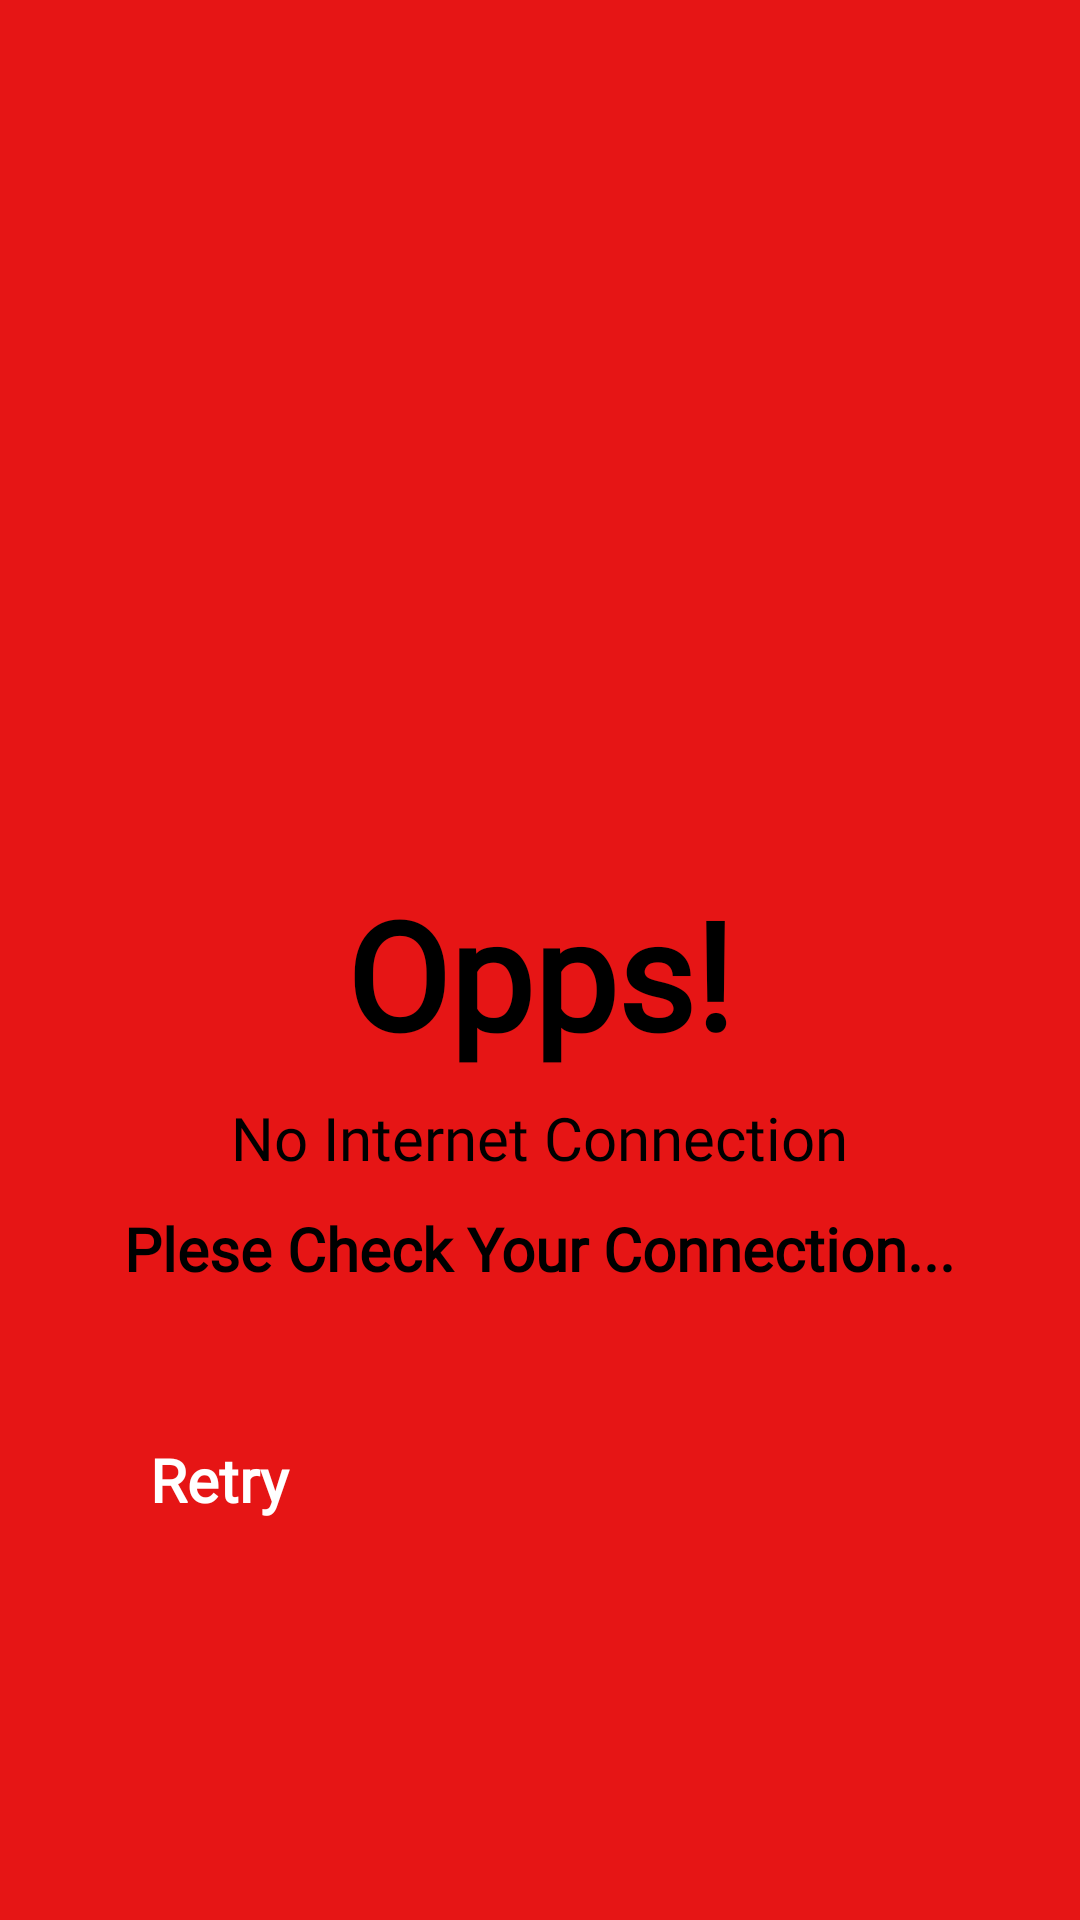

Write the Android layout XML for this screen, with the resource values it uses.
<!-- AndroidManifest.xml: application theme Theme.FinalYearProject -->
<!-- res/layout/check_internet_connection_dialogue.xml -->
<?xml version="1.0" encoding="utf-8"?>
<LinearLayout xmlns:android="http://schemas.android.com/apk/res/android"
    android:layout_width="match_parent"
    android:layout_height="match_parent"
    android:orientation="vertical"
    android:background="#E61515"
    android:gravity="center">

    <ImageView
        android:layout_width="200dp"
        android:layout_height="200dp"
        android:tint="@color/black"
        android:src="@drawable/icon_wifioff"/>

    <TextView
        android:layout_width="wrap_content"
        android:layout_height="wrap_content"
        android:fontFamily="@font/autour_one"
        android:text="Opps!"
        android:textColor="@color/black"
        android:textSize="50dp"
        android:textStyle="bold"
        android:layout_marginTop="8dp"/>

    <TextView
        android:layout_width="wrap_content"
        android:layout_height="wrap_content"
        android:fontFamily="@font/autour_one"
        android:text="No Internet Connection"
        android:textColor="@color/black"
        android:textSize="20dp"
        android:layout_marginTop="8dp"/>

    <TextView
        android:layout_width="wrap_content"
        android:layout_height="wrap_content"
        android:fontFamily="@font/autour_one"
        android:text="Plese Check Your Connection..."
        android:textColor="@color/black"
        android:textSize="20dp"
        android:textStyle="bold"
        android:layout_marginTop="10dp"/>

    <androidx.appcompat.widget.AppCompatButton
        android:id="@+id/btncheckinternetconnection"
        android:layout_width="match_parent"
        android:layout_height="wrap_content"
        android:layout_margin="50dp"
        android:background="@drawable/btnshape"
        android:backgroundTint="#3D3636"
        android:fontFamily="@font/aldrich"
        android:text="Retry"
        android:textColor="@color/white"
        android:textStyle="bold"
        android:textSize="20dp"/>

</LinearLayout>
<!-- resources referenced by this layout -->
<resources>
  <color name="black">#FF000000</color>
  <color name="white">#FFFFFFFF</color>
</resources>
